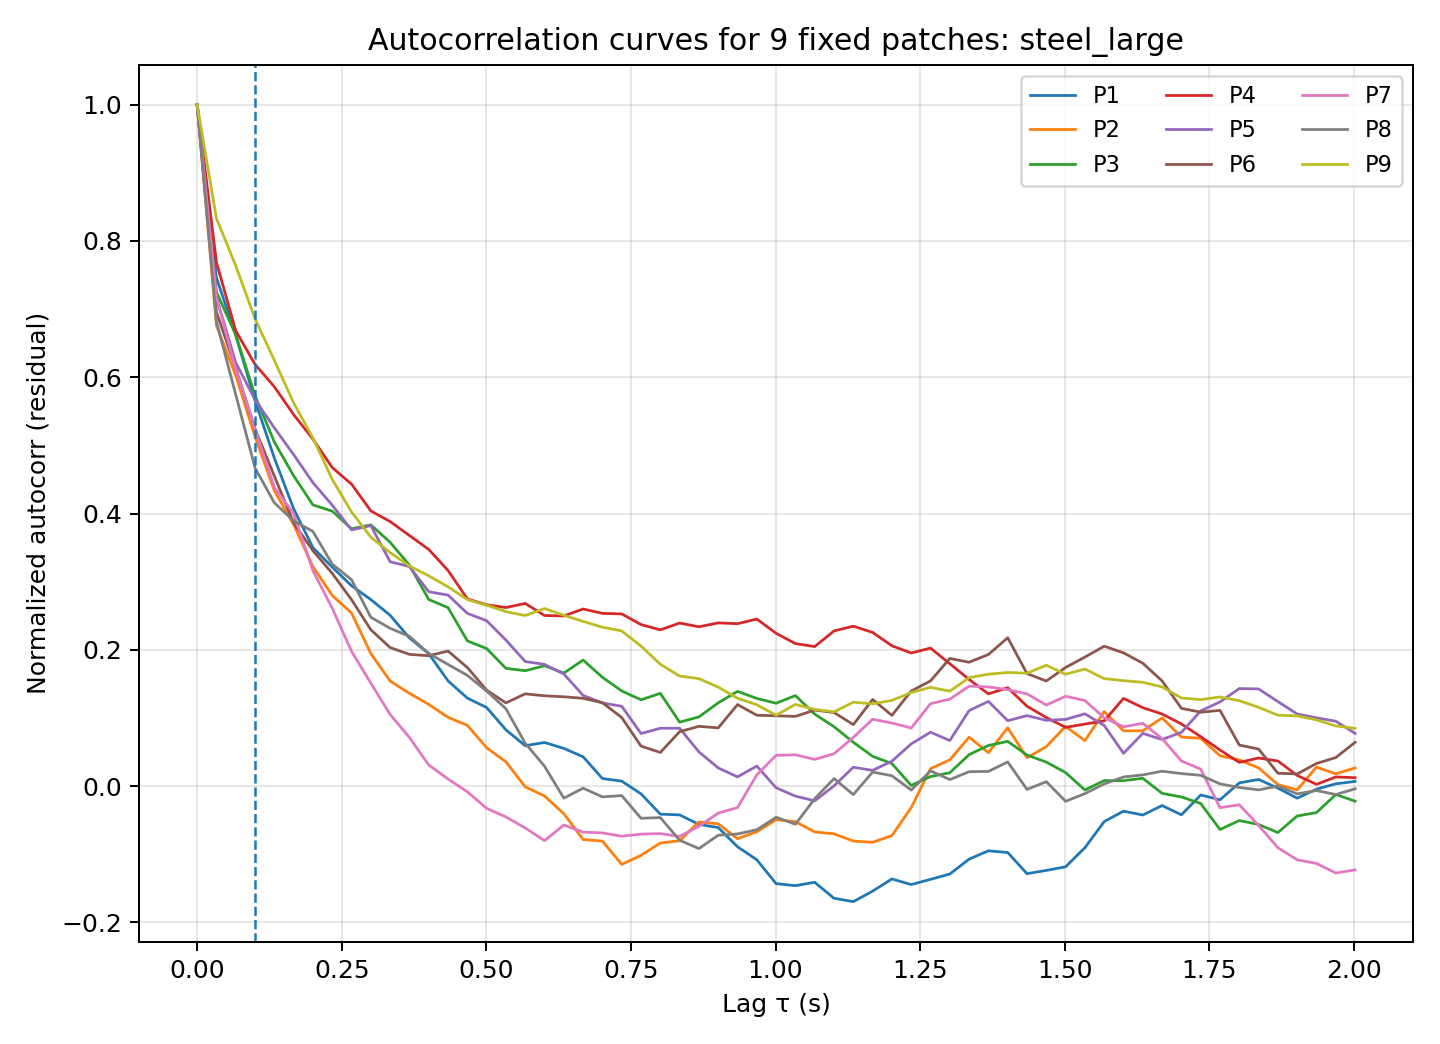

Data behind this chart, as committed beside it:
lag_index, lag_sec, P1, P2, P3, P4, P5, P6, P7, P8, P9
0, 0.00000000, 1, 1, 1, 1, 1, 1, 1, 1, 1
1, 0.03337, 0.7462, 0.676, 0.725, 0.7687, 0.7172, 0.6954, 0.7165, 0.6815, 0.8333
2, 0.06673, 0.6613, 0.6027, 0.6623, 0.6683, 0.6214, 0.6136, 0.6119, 0.5746, 0.7635
3, 0.1001, 0.5657, 0.5128, 0.573, 0.6189, 0.5671, 0.5243, 0.5242, 0.4669, 0.6858
4, 0.1335, 0.4814, 0.4337, 0.505, 0.5861, 0.5258, 0.4549, 0.4385, 0.4158, 0.625
5, 0.1668, 0.407, 0.384, 0.4554, 0.5452, 0.4864, 0.3863, 0.3997, 0.3894, 0.5623
6, 0.2002, 0.35, 0.322, 0.4127, 0.5093, 0.4454, 0.3455, 0.316, 0.3736, 0.5108
7, 0.2336, 0.3214, 0.2798, 0.4036, 0.4675, 0.4123, 0.3122, 0.2612, 0.3258, 0.4501
8, 0.2669, 0.2941, 0.254, 0.3777, 0.4432, 0.376, 0.2736, 0.1978, 0.303, 0.4023
9, 0.3003, 0.2738, 0.1945, 0.3834, 0.4039, 0.3823, 0.2295, 0.1512, 0.2478, 0.3653
10, 0.3337, 0.2507, 0.1542, 0.3578, 0.3883, 0.3293, 0.2034, 0.1052, 0.2316, 0.3427
11, 0.367, 0.2175, 0.1362, 0.3243, 0.3678, 0.3222, 0.1934, 0.07139, 0.2198, 0.3231
12, 0.4004, 0.1944, 0.12, 0.2739, 0.3474, 0.2853, 0.1914, 0.03104, 0.1948, 0.3086
13, 0.4338, 0.1545, 0.101, 0.262, 0.3165, 0.2804, 0.1982, 0.01054, 0.1786, 0.2926
14, 0.4671, 0.1292, 0.08917, 0.2132, 0.2748, 0.2536, 0.1741, -0.008189, 0.1626, 0.2738
15, 0.5005, 0.1154, 0.0564, 0.2019, 0.2662, 0.2428, 0.1409, -0.03258, 0.1395, 0.2655
16, 0.5339, 0.08264, 0.03568, 0.1729, 0.2621, 0.2144, 0.1222, -0.04516, 0.1136, 0.2562
17, 0.5672, 0.05939, -0.000983, 0.1694, 0.2682, 0.1828, 0.1354, -0.06131, 0.06296, 0.2503
18, 0.6006, 0.06409, -0.01435, 0.1768, 0.2504, 0.1787, 0.1326, -0.07996, 0.02924, 0.2607
19, 0.634, 0.05542, -0.04048, 0.1659, 0.2498, 0.1646, 0.1311, -0.05699, -0.0176, 0.2507
20, 0.6673, 0.04311, -0.07828, 0.1851, 0.26, 0.1332, 0.1289, -0.06741, -0.002943, 0.2418
21, 0.7007, 0.01117, -0.08068, 0.1597, 0.2535, 0.1221, 0.1225, -0.06861, -0.01572, 0.2332
22, 0.7341, 0.007397, -0.1148, 0.1397, 0.2527, 0.1173, 0.1007, -0.07341, -0.01382, 0.2278
23, 0.7674, -0.01125, -0.1015, 0.1267, 0.2371, 0.07724, 0.05875, -0.07037, -0.04713, 0.2056
24, 0.8008, -0.04105, -0.0834, 0.1362, 0.2293, 0.08495, 0.04945, -0.0696, -0.0461, 0.1788
25, 0.8342, -0.04213, -0.08005, 0.09395, 0.2394, 0.08501, 0.07996, -0.07364, -0.07934, 0.1615
26, 0.8675, -0.05609, -0.05246, 0.1017, 0.2339, 0.05032, 0.08777, -0.05889, -0.09157, 0.1577
27, 0.9009, -0.06071, -0.05527, 0.1223, 0.2396, 0.02675, 0.08554, -0.03949, -0.07201, 0.1454
28, 0.9343, -0.08885, -0.07705, 0.1391, 0.2384, 0.01363, 0.1197, -0.03144, -0.07008, 0.129
29, 0.9676, -0.108, -0.06689, 0.1288, 0.2452, 0.02946, 0.1041, 0.01662, -0.06395, 0.1194
30, 1.001, -0.143, -0.04916, 0.1217, 0.2242, -0.002374, 0.1033, 0.04528, -0.04562, 0.1041
31, 1.034, -0.146, -0.05213, 0.1329, 0.2092, -0.01464, 0.1024, 0.046, -0.05587, 0.12
32, 1.068, -0.1411, -0.06718, 0.1057, 0.2048, -0.02152, 0.1116, 0.03927, -0.01841, 0.1127
33, 1.101, -0.1645, -0.06997, 0.08725, 0.2278, 0.0004568, 0.1081, 0.04759, 0.0111, 0.109
34, 1.134, -0.1694, -0.08055, 0.06445, 0.2348, 0.02776, 0.09032, 0.07157, -0.01236, 0.1232
35, 1.168, -0.154, -0.08237, 0.0438, 0.2256, 0.02317, 0.1272, 0.0982, 0.02072, 0.1208
36, 1.201, -0.1361, -0.07249, 0.03316, 0.206, 0.03669, 0.1039, 0.09267, 0.01527, 0.1258
37, 1.235, -0.1444, -0.03145, 0.001091, 0.1954, 0.06207, 0.1396, 0.08534, -0.005725, 0.1374
38, 1.268, -0.1367, 0.02572, 0.01411, 0.2026, 0.0792, 0.1545, 0.121, 0.02249, 0.145
39, 1.301, -0.1289, 0.03862, 0.01973, 0.1797, 0.06699, 0.1874, 0.1277, 0.009647, 0.1394
40, 1.335, -0.107, 0.07187, 0.04629, 0.1566, 0.1109, 0.1819, 0.1468, 0.02122, 0.1592
41, 1.368, -0.09488, 0.04911, 0.05973, 0.1354, 0.1244, 0.1932, 0.1457, 0.02166, 0.1644
42, 1.401, -0.09736, 0.08563, 0.06573, 0.1445, 0.09605, 0.2178, 0.1416, 0.03556, 0.1668
43, 1.435, -0.1284, 0.04167, 0.04571, 0.1173, 0.1035, 0.1652, 0.1354, -0.004776, 0.1658
44, 1.468, -0.1236, 0.05804, 0.03528, 0.1008, 0.09661, 0.1543, 0.119, 0.006587, 0.1774
45, 1.502, -0.1183, 0.08762, 0.01995, 0.0863, 0.09801, 0.1742, 0.132, -0.02219, 0.1643
46, 1.535, -0.0903, 0.0668, -0.005592, 0.09114, 0.1062, 0.1894, 0.1255, -0.01094, 0.1718
47, 1.568, -0.05196, 0.1094, 0.008239, 0.09579, 0.0891, 0.2054, 0.1004, 0.003313, 0.1578
48, 1.602, -0.03664, 0.08125, 0.00807, 0.1288, 0.04818, 0.1957, 0.08713, 0.01348, 0.1548
49, 1.635, -0.04232, 0.08125, 0.01151, 0.1152, 0.07747, 0.1804, 0.09225, 0.01655, 0.1524
50, 1.668, -0.02842, 0.1002, -0.01051, 0.1058, 0.06844, 0.1544, 0.06976, 0.02192, 0.1456
51, 1.702, -0.04207, 0.07208, -0.01584, 0.09133, 0.07898, 0.1142, 0.03698, 0.0185, 0.1294
52, 1.735, -0.01293, 0.07023, -0.02543, 0.07266, 0.1104, 0.1085, 0.02502, 0.01591, 0.127
53, 1.768, -0.01997, 0.0446, -0.0636, 0.05308, 0.1236, 0.1112, -0.03157, 0.003375, 0.1309
54, 1.802, 0.004791, 0.03845, -0.0504, 0.03491, 0.1432, 0.06031, -0.02729, -0.001933, 0.1254
55, 1.835, 0.009837, 0.02683, -0.05622, 0.04134, 0.1427, 0.05444, -0.05766, -0.005423, 0.1157
56, 1.869, -0.002914, 0.002291, -0.06807, 0.0369, 0.1241, 0.01899, -0.09028, 0.00007608, 0.1041
57, 1.902, -0.01764, -0.005364, -0.04376, 0.01576, 0.1059, 0.01798, -0.1081, -0.0113, 0.1031
58, 1.935, -0.004333, 0.02791, -0.03873, 0.00268, 0.1003, 0.03329, -0.1134, -0.006441, 0.09726
59, 1.969, 0.003412, 0.01806, -0.01225, 0.01355, 0.09535, 0.04199, -0.1274, -0.01226, 0.08838
... 1 more rows
